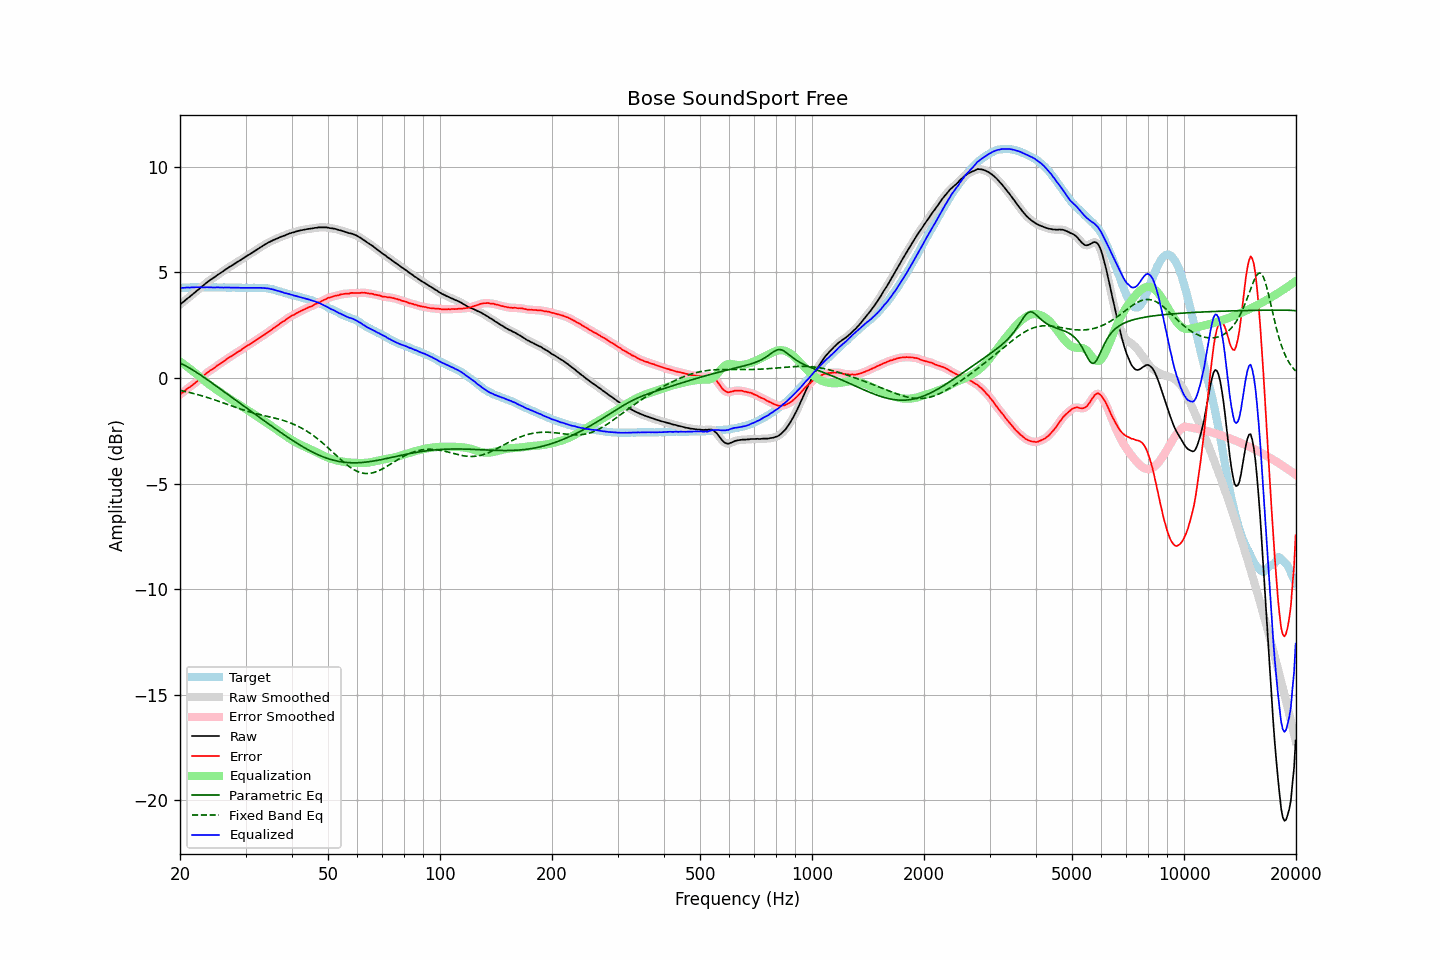

Values plotted in this chart, from the file beside it:
frequency, raw, error, smoothed, error_smoothed, equalization, parametric_eq, fixed_band_eq, equalized_raw, equalized_smoothed, target
20.00, 3.48, -0.79, 3.48, -0.79, 0.78, 0.70, -0.59, 4.26, 4.26, 4.26
20.20, 3.54, -0.72, 3.54, -0.73, 0.73, 0.67, -0.61, 4.26, 4.26, 4.26
20.40, 3.60, -0.67, 3.60, -0.67, 0.67, 0.63, -0.62, 4.27, 4.27, 4.27
20.61, 3.66, -0.62, 3.66, -0.61, 0.61, 0.59, -0.64, 4.27, 4.27, 4.27
20.81, 3.73, -0.54, 3.72, -0.55, 0.55, 0.55, -0.66, 4.28, 4.28, 4.27
21.02, 3.79, -0.48, 3.79, -0.49, 0.50, 0.51, -0.67, 4.29, 4.28, 4.27
21.23, 3.84, -0.44, 3.85, -0.43, 0.44, 0.46, -0.69, 4.28, 4.28, 4.28
21.44, 3.91, -0.38, 3.90, -0.38, 0.38, 0.42, -0.71, 4.29, 4.28, 4.29
21.66, 3.97, -0.32, 3.97, -0.33, 0.32, 0.37, -0.73, 4.29, 4.29, 4.29
21.87, 4.03, -0.27, 4.03, -0.26, 0.26, 0.33, -0.75, 4.29, 4.29, 4.30
22.09, 4.10, -0.19, 4.09, -0.20, 0.20, 0.28, -0.77, 4.30, 4.29, 4.29
22.31, 4.16, -0.14, 4.16, -0.14, 0.14, 0.23, -0.79, 4.30, 4.30, 4.30
22.54, 4.22, -0.07, 4.22, -0.07, 0.07, 0.18, -0.81, 4.29, 4.30, 4.29
22.76, 4.29, -0.01, 4.28, -0.01, 0.01, 0.13, -0.83, 4.30, 4.29, 4.30
22.99, 4.35, 0.05, 4.35, 0.06, -0.06, 0.08, -0.85, 4.29, 4.29, 4.30
23.22, 4.41, 0.12, 4.41, 0.12, -0.12, 0.02, -0.88, 4.29, 4.29, 4.29
23.45, 4.48, 0.19, 4.48, 0.19, -0.18, -0.03, -0.90, 4.29, 4.29, 4.29
23.69, 4.54, 0.25, 4.54, 0.25, -0.24, -0.08, -0.92, 4.29, 4.30, 4.29
23.92, 4.60, 0.31, 4.60, 0.31, -0.30, -0.14, -0.95, 4.30, 4.30, 4.29
24.16, 4.65, 0.36, 4.65, 0.36, -0.36, -0.19, -0.97, 4.29, 4.29, 4.28
24.40, 4.70, 0.40, 4.70, 0.41, -0.41, -0.25, -1.00, 4.29, 4.29, 4.29
24.65, 4.75, 0.45, 4.75, 0.46, -0.47, -0.30, -1.02, 4.28, 4.28, 4.29
24.89, 4.80, 0.51, 4.80, 0.51, -0.52, -0.35, -1.05, 4.28, 4.28, 4.29
25.14, 4.86, 0.58, 4.86, 0.57, -0.57, -0.41, -1.08, 4.29, 4.29, 4.28
25.39, 4.91, 0.63, 4.91, 0.63, -0.62, -0.46, -1.10, 4.29, 4.29, 4.28
25.65, 4.96, 0.68, 4.96, 0.68, -0.67, -0.52, -1.13, 4.28, 4.28, 4.28
25.91, 5.01, 0.73, 5.01, 0.72, -0.73, -0.58, -1.16, 4.28, 4.28, 4.28
26.16, 5.06, 0.77, 5.06, 0.78, -0.78, -0.63, -1.18, 4.28, 4.28, 4.29
26.43, 5.12, 0.83, 5.11, 0.83, -0.83, -0.69, -1.21, 4.28, 4.28, 4.29
26.69, 5.17, 0.89, 5.17, 0.89, -0.89, -0.74, -1.24, 4.28, 4.28, 4.28
26.96, 5.22, 0.94, 5.22, 0.94, -0.94, -0.80, -1.27, 4.28, 4.28, 4.28
27.23, 5.27, 0.99, 5.26, 0.99, -0.99, -0.85, -1.30, 4.28, 4.28, 4.27
27.50, 5.31, 1.03, 5.31, 1.03, -1.04, -0.91, -1.32, 4.27, 4.28, 4.27
27.77, 5.36, 1.08, 5.36, 1.08, -1.09, -0.96, -1.35, 4.27, 4.27, 4.28
28.05, 5.41, 1.13, 5.41, 1.13, -1.13, -1.02, -1.38, 4.27, 4.27, 4.28
28.33, 5.46, 1.19, 5.46, 1.18, -1.18, -1.07, -1.40, 4.28, 4.28, 4.27
28.62, 5.51, 1.24, 5.50, 1.23, -1.23, -1.13, -1.43, 4.28, 4.27, 4.27
28.90, 5.55, 1.27, 5.55, 1.28, -1.28, -1.18, -1.46, 4.27, 4.27, 4.28
29.19, 5.60, 1.32, 5.60, 1.33, -1.33, -1.24, -1.48, 4.27, 4.27, 4.28
29.48, 5.65, 1.38, 5.65, 1.38, -1.38, -1.29, -1.51, 4.27, 4.27, 4.26
29.78, 5.70, 1.44, 5.70, 1.43, -1.43, -1.35, -1.53, 4.27, 4.27, 4.26
30.08, 5.75, 1.48, 5.75, 1.48, -1.48, -1.40, -1.56, 4.27, 4.27, 4.27
30.38, 5.80, 1.54, 5.79, 1.53, -1.53, -1.46, -1.58, 4.27, 4.27, 4.26
30.68, 5.84, 1.57, 5.84, 1.58, -1.58, -1.51, -1.60, 4.26, 4.27, 4.27
30.99, 5.89, 1.62, 5.89, 1.62, -1.63, -1.57, -1.62, 4.26, 4.26, 4.27
31.30, 5.94, 1.67, 5.94, 1.67, -1.67, -1.62, -1.64, 4.26, 4.26, 4.26
31.61, 5.99, 1.72, 5.99, 1.72, -1.72, -1.68, -1.67, 4.26, 4.26, 4.27
31.93, 6.04, 1.78, 6.04, 1.77, -1.77, -1.73, -1.69, 4.27, 4.27, 4.26
32.24, 6.09, 1.82, 6.09, 1.82, -1.82, -1.79, -1.70, 4.27, 4.27, 4.27
32.57, 6.14, 1.87, 6.14, 1.88, -1.87, -1.84, -1.72, 4.27, 4.27, 4.27
32.89, 6.19, 1.93, 6.19, 1.92, -1.92, -1.90, -1.74, 4.27, 4.27, 4.26
33.22, 6.24, 1.98, 6.24, 1.97, -1.97, -1.95, -1.76, 4.26, 4.26, 4.26
33.55, 6.28, 2.02, 6.28, 2.02, -2.02, -2.01, -1.78, 4.25, 4.26, 4.26
33.89, 6.33, 2.07, 6.33, 2.07, -2.08, -2.06, -1.80, 4.25, 4.25, 4.26
34.23, 6.37, 2.12, 6.37, 2.13, -2.13, -2.12, -1.81, 4.24, 4.24, 4.24
34.57, 6.42, 2.19, 6.41, 2.18, -2.18, -2.17, -1.83, 4.24, 4.23, 4.23
34.92, 6.45, 2.23, 6.45, 2.23, -2.23, -2.23, -1.85, 4.22, 4.22, 4.22
35.27, 6.49, 2.27, 6.49, 2.28, -2.28, -2.28, -1.87, 4.20, 4.21, 4.21
35.62, 6.53, 2.35, 6.52, 2.34, -2.34, -2.33, -1.88, 4.19, 4.19, 4.18
35.97, 6.56, 2.39, 6.56, 2.39, -2.39, -2.39, -1.90, 4.17, 4.16, 4.17
... 635 more rows
